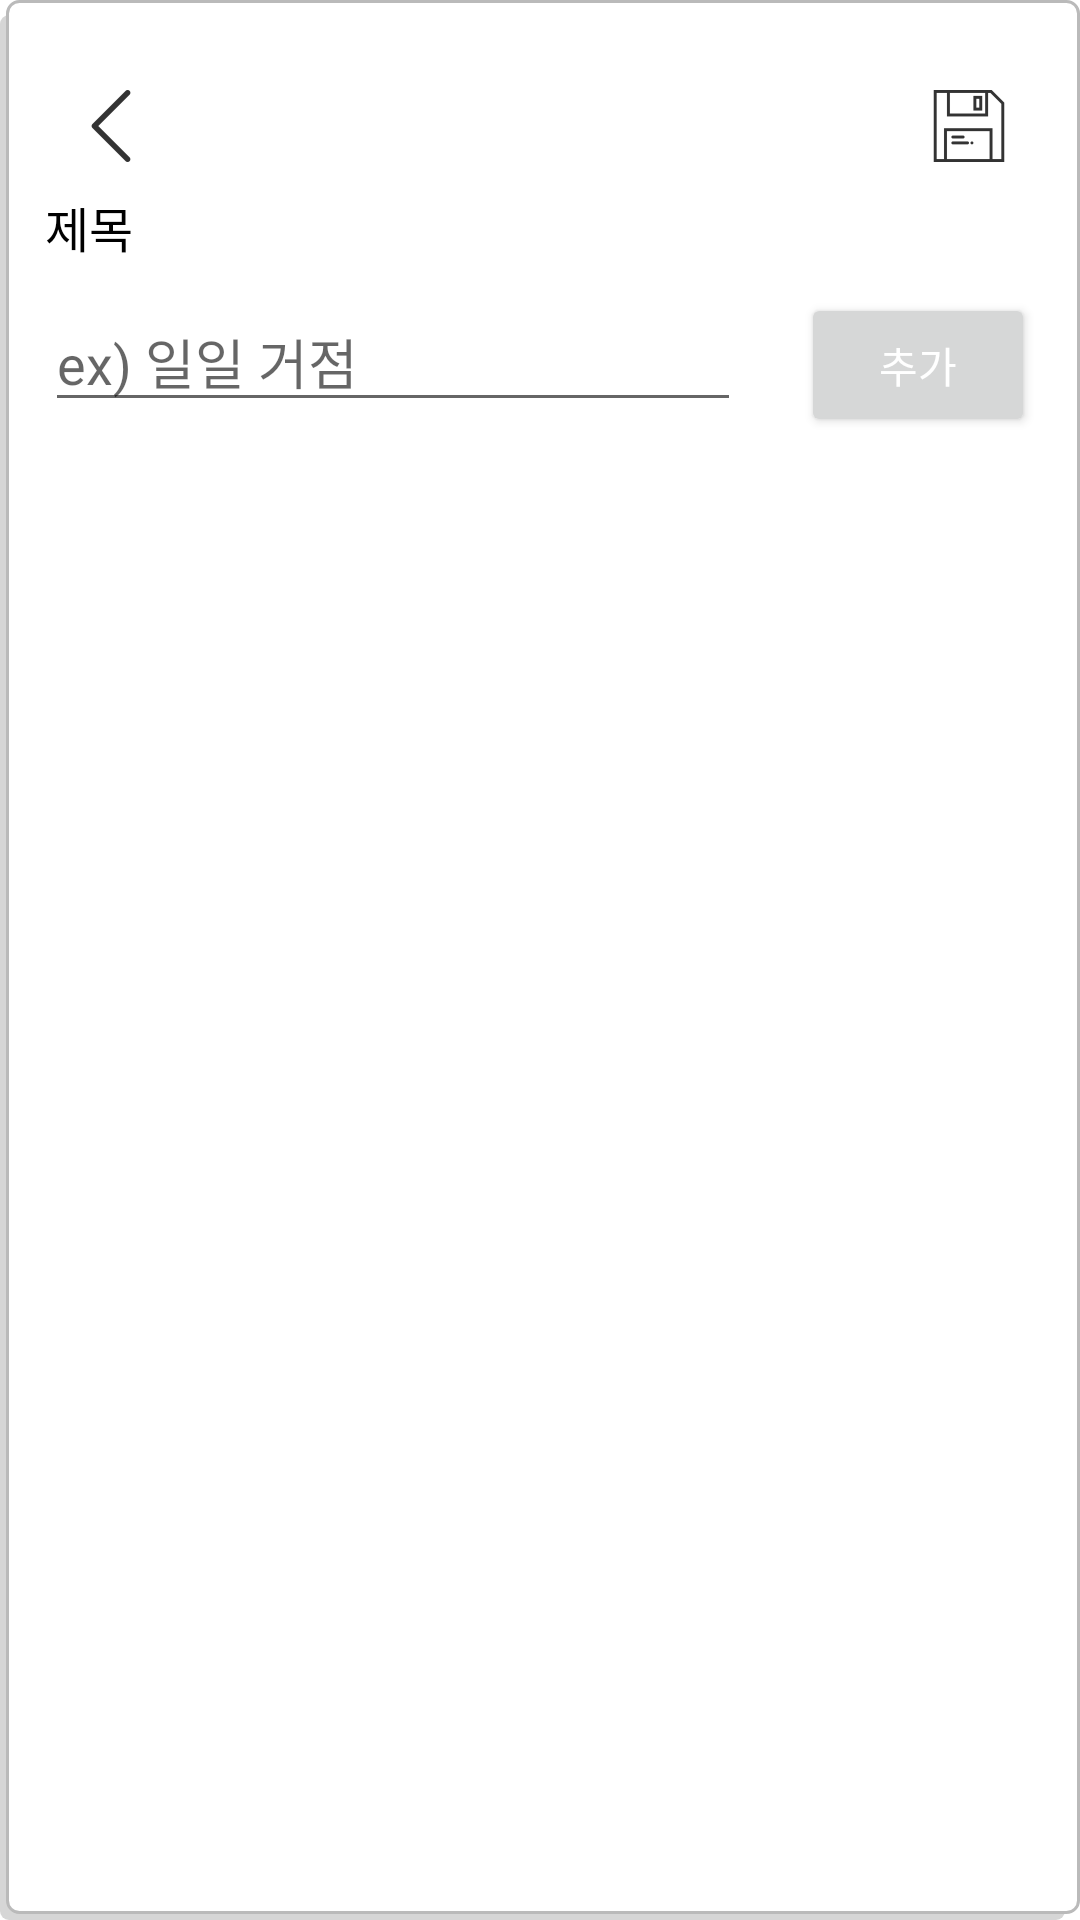

Write the Android layout XML for this screen, with the resource values it uses.
<!-- AndroidManifest.xml: application theme Theme.HwLife -->
<!-- res/layout/activity_h_w_add.xml -->
<?xml version="1.0" encoding="utf-8"?>
<layout xmlns:android="http://schemas.android.com/apk/res/android">
    <data>
        <variable
            name="vm"
            type="com.example.hwlife.ui.viewmodel.HWAddViewModel" />
    </data>

    <RelativeLayout
        android:layout_width="match_parent"
        android:layout_height="match_parent"
        android:background="@drawable/button_selector">

        <ImageView
            android:backgroundTint="@color/black"
            android:id="@+id/hwadd_back_btn"
            android:layout_width="24dp"
            android:layout_height="24dp"
            android:onClick="@{()->vm.back()}"
            android:layout_marginLeft="@dimen/button_margin"
            android:layout_marginTop="@dimen/button_margin"
            android:background="@drawable/back"/>

        <ImageView
            android:id="@+id/hwadd_save_btn"
            android:layout_width="24dp"
            android:layout_height="24dp"
            android:layout_alignParentRight="true"
            android:layout_marginTop="@dimen/button_margin"
            android:layout_marginRight="@dimen/button_margin"
            android:background="@drawable/save"
            android:backgroundTint="@color/black"/>

        <TextView
            android:layout_marginTop="10dp"
            android:id="@+id/hwadd_title_text"
            android:text="제목"
            android:textSize="16dp"
            android:layout_below="@id/hwadd_back_btn"
            android:layout_marginLeft="10dp"
            android:layout_width="match_parent"
            android:layout_height="wrap_content"
            android:textColor="@color/black"/>

        <LinearLayout
            android:id="@+id/hwadd_title_layout"
            android:layout_width="match_parent"
            android:layout_height="wrap_content"
            android:layout_below="@+id/hwadd_title_text"
            android:orientation="horizontal">

            <EditText
                android:id="@+id/hwadd_title_edit"
                android:layout_width="wrap_content"
                android:layout_height="wrap_content"
                android:layout_below="@id/hwadd_title_text"
                android:layout_margin="10dp"
                android:maxLength="8"
                android:maxLines="1"
                android:hint="ex) 일일 거점"
                android:layout_weight="7"
                />

            <Button
                android:id="@+id/hwadd_add_btn"
                android:layout_below="@id/hwadd_title_edit"
                android:layout_width="60dp"
                android:layout_height="wrap_content"
                android:text="추가"
                android:textColor="@color/white"
                android:layout_marginTop="10dp"
                android:layout_marginRight="10dp"
                android:layout_marginLeft="10dp"
                android:layout_alignParentRight="true"
                android:layout_weight="1"/>

        </LinearLayout>

        <ScrollView
            android:layout_width="match_parent"
            android:layout_height="match_parent"
            android:layout_below="@+id/hwadd_title_layout"
            android:layout_marginTop="10dp"
            >


            <LinearLayout
                android:id="@+id/hwadd_linearlayout"
                android:layout_width="match_parent"
                android:layout_height="wrap_content"
                android:layout_below="@id/hwadd_title_edit"
                android:orientation="vertical" />


        </ScrollView>


    </RelativeLayout>

</layout>
<!-- resources referenced by this layout -->
<resources>
  <color name="black">#FF000000</color>
  <color name="white">#FFFFFFFF</color>
  <dimen name="button_margin">20dp</dimen>
  <!-- drawable back: png bitmap (drawable-hdpi, 180 bytes) -->
  <!-- drawable button_selector (drawable-xhdpi) -->
  <?xml version="1.0" encoding="utf-8"?>
  <selector xmlns:android="http://schemas.android.com/apk/res/android">
      <item>
          <layer-list>
              <item android:right="5dp" android:top="5dp">
                  <shape>
                      <corners android:radius="3dp" />
                      <solid android:color="#D6D6D6" />
                  </shape>
              </item>
              <item android:bottom="2dp" android:left="2dp">
                  <shape>
                      <gradient android:angle="270" android:endColor="#FFFFFF" android:startColor="#FFFFFF" />
                      <stroke android:color="#BABABA" android:width="1dp" />
                      <corners android:radius="4dp" />
                      <padding android:bottom="10dp" android:left="5dp" android:right="5dp" android:top="10dp" />
                  </shape>
              </item>
          </layer-list>
      </item>
  
  </selector>
  <!-- drawable save: png bitmap (drawable-hdpi, 389 bytes) -->
  <style name="Theme.HwLife" parent="Theme.MaterialComponents.Light.NoActionBar">
          
          <item name="colorPrimary">@color/black</item>
          <item name="colorPrimaryVariant">@color/black</item>
          <item name="colorOnPrimary">@color/white</item>
          
          <item name="colorSecondary">@color/teal_200</item>
          <item name="colorSecondaryVariant">@color/teal_700</item>
          <item name="colorOnSecondary">@color/black</item>
          
          
          <item name="android:statusBarColor">@android:color/transparent</item>
          <item name="android:windowLightStatusBar">true</item>
      </style>
  <color name="teal_200">#FF03DAC5</color>
  <color name="teal_700">#FF018786</color>
</resources>
